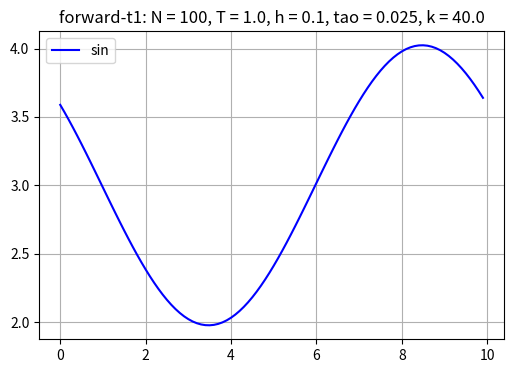
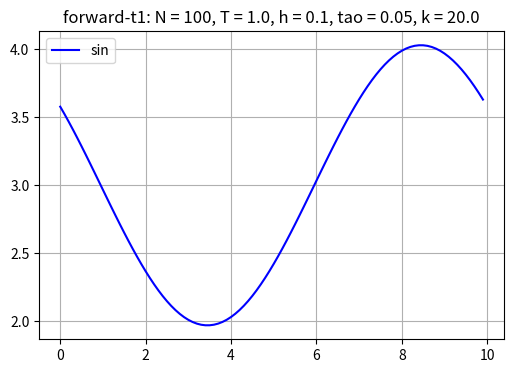
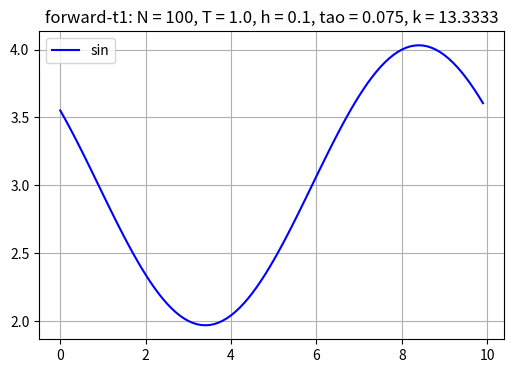
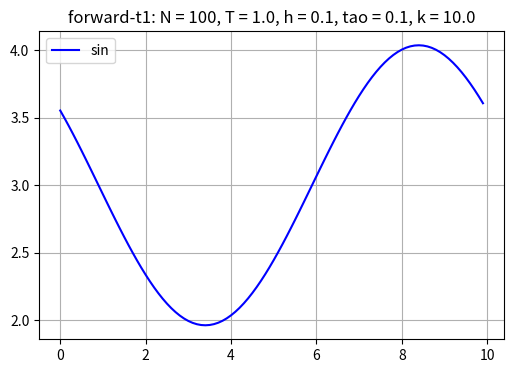
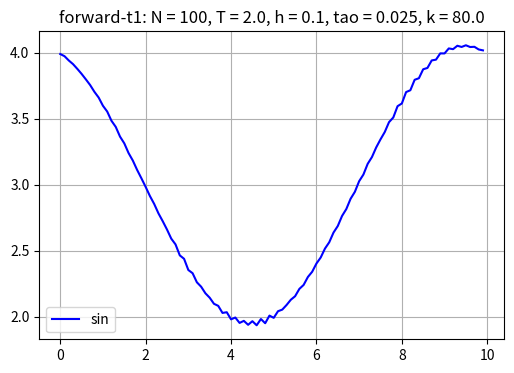
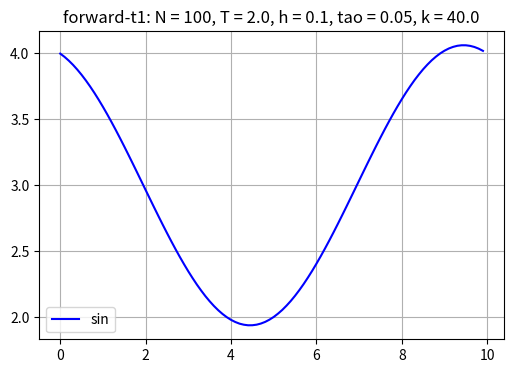
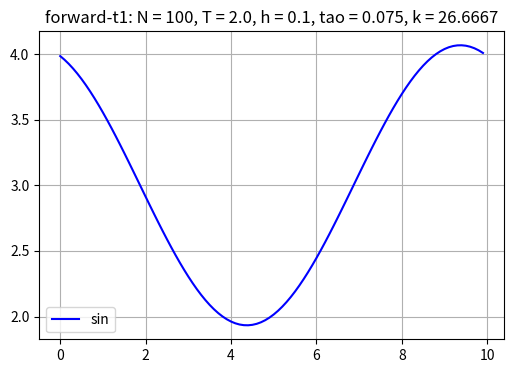
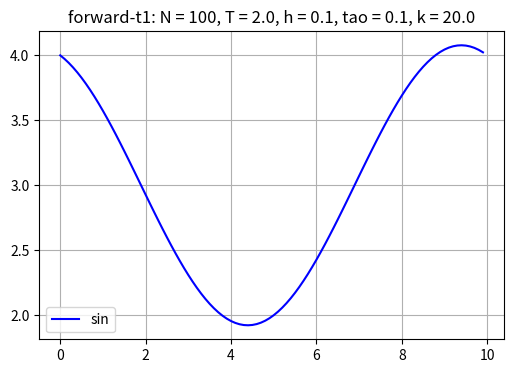
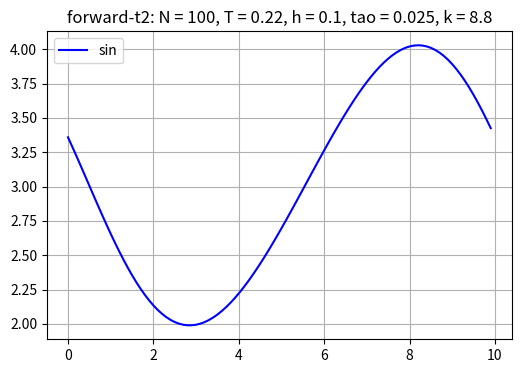
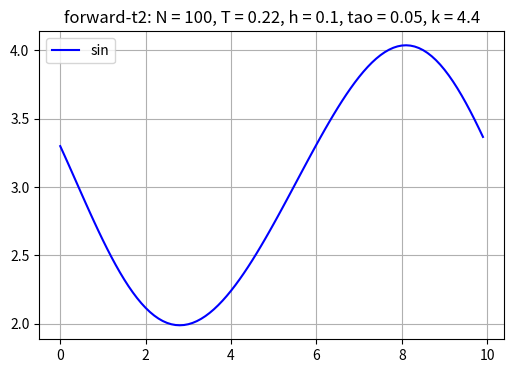
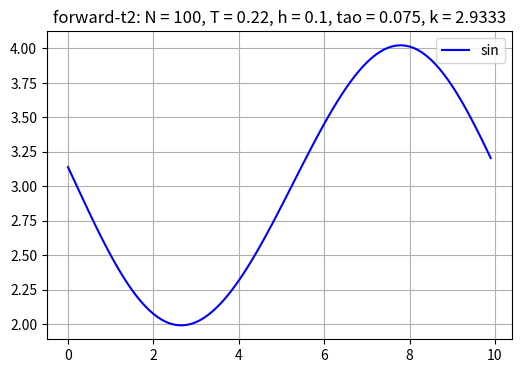
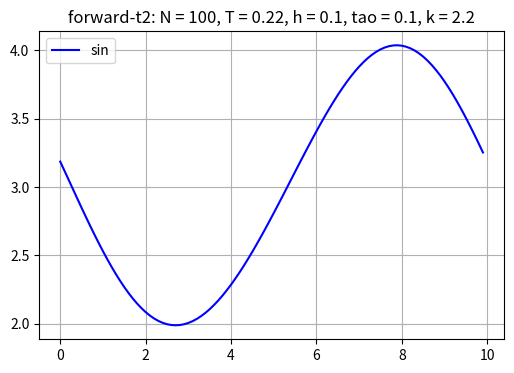
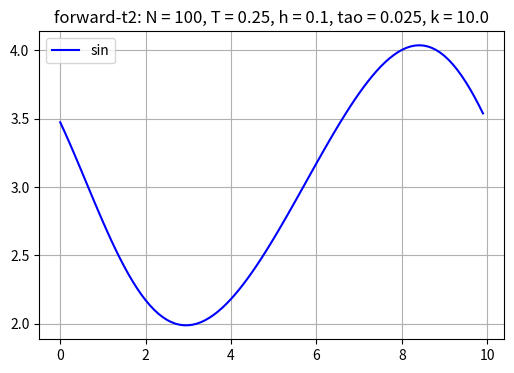
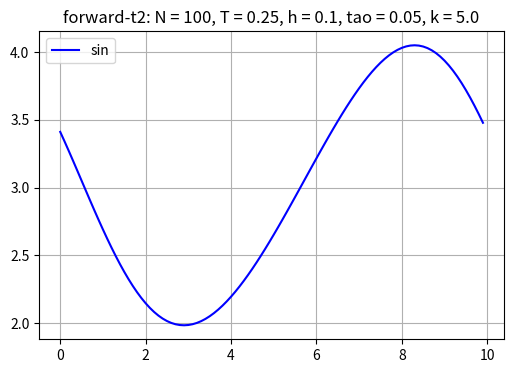
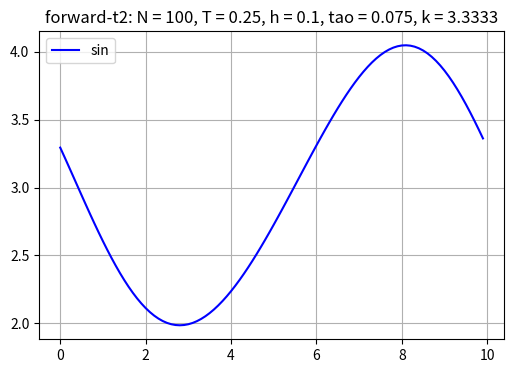
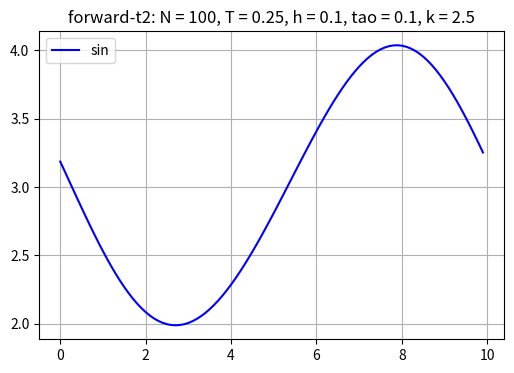

Write Python code to recreate these figures, in order.
from abc import ABC, abstractmethod
import numpy as np
import math
from math import sin, pow

import matplotlib.pyplot as plt
from matplotlib.backends.backend_pdf import PdfPages

class Graph():
    def __init__(self, info: str, xCoords: list, yCoords: list):
        self.info = info
        self.xCoords = xCoords
        self.yCoords = yCoords

class Sinus():
    def value(x):
        return sin(2 * math.pi * (x + 5) / 10) + 3

def drawGraphs(graphs):
    pdf_file = "graphs.pdf"
    with PdfPages(pdf_file) as pdf:
        for graph in graphs:
            plt.figure(figsize=(6, 4))
            plt.plot(graph.xCoords, graph.yCoords, label='sin', color='blue')
            plt.title(graph.info)
            plt.legend()
            plt.grid()
            pdf.savefig()
            plt.close()

def forwardTask1(j, n, tao, h, N, coords):
    return (-1) * (tao / h) * (coords[(j + 1) % N][n] - coords[j][n]) + coords[j][n]

def forwardTask2(j, n, tao, h, N, coords):
    return (-1) * (tao / h) * (pow(coords[(j + 1) % N][n], 2) / 2 - pow(coords[j][n], 2) / 2) + coords[j][n]

def godunovTask1(j, n, tao, h, N, coords):
    return (-1) * (tao / h) * (coords[j][n] - coords[(j - 1) % N][n]) + coords[j][n]

def godunovTask2(j, n, tao, h, N, coords):
    return (-1) * (tao / h) * (pow(coords[j][n], 2) / 2 - pow(coords[(j - 1) % N][n], 2) / 2) + coords[j][n]

def rusanovTask1():
    pass

def calculateGraphs(tao, h, N, k, method):
    k = int(k)
    coords = np.zeros((N + 1, k))

    for j in range(N):
        coords[j][0] = Sinus.value(j * h)

    xcs, ycs = [], []
    for n in range (k - 1):
        for j in range (N):
            try:
                res = method(j, n, tao, h, N, coords)
            except OverflowError:
                res = float('inf')
            coords[j][n + 1] = res

    for j in range(N):
        xcs.append(j * h)
        ycs.append(coords[j][k - 1])

    return xcs, ycs

def calculateGraphsWithAnyParameters(a, b, N12, T12, info: str, method):
    graphs = []
    for N_iter in range(1):
        N = N12[N_iter]

        for T_iter in range(2):
            T = T12[T_iter]
            h = (b - a) / float(N)
            multiplier = 0.0

            for kt in range(4):
                multiplier += 0.25
                tao = h * multiplier
                k = T / tao

                graphData = f"{info}: N = {N}, T = {T}, h = {h}, tao = {round(tao, 4)}, k = {round(k, 4)}"
                xcs, ycs = calculateGraphs(tao, h, N, k, method)
                graph = Graph(graphData, xcs, ycs)
                graphs.append(graph)
    
    return graphs

def main():
    a, b = 0.0, 10.0
    N12 = [100, 1000]
    T12 = [1.0, 2.0]

    totalGraphs = []

    totalGraphs += calculateGraphsWithAnyParameters(a, b, N12, T12, "forward-t1", forwardTask1)
    # totalGraphs += calculateGraphsWithAnyParameters(a, b, N12, T12, "forward-t2", forwardTask2)
    totalGraphs += calculateGraphsWithAnyParameters(a, b, N12, [0.22, 0.25], "forward-t2", forwardTask2)

    totalGraphs += calculateGraphsWithAnyParameters(a, b, N12, T12, "godunov-t1", godunovTask1)
    totalGraphs += calculateGraphsWithAnyParameters(a, b, N12, T12, "godunov-t2", godunovTask2)

    drawGraphs(totalGraphs)

if __name__ == '__main__':
    main()
    
